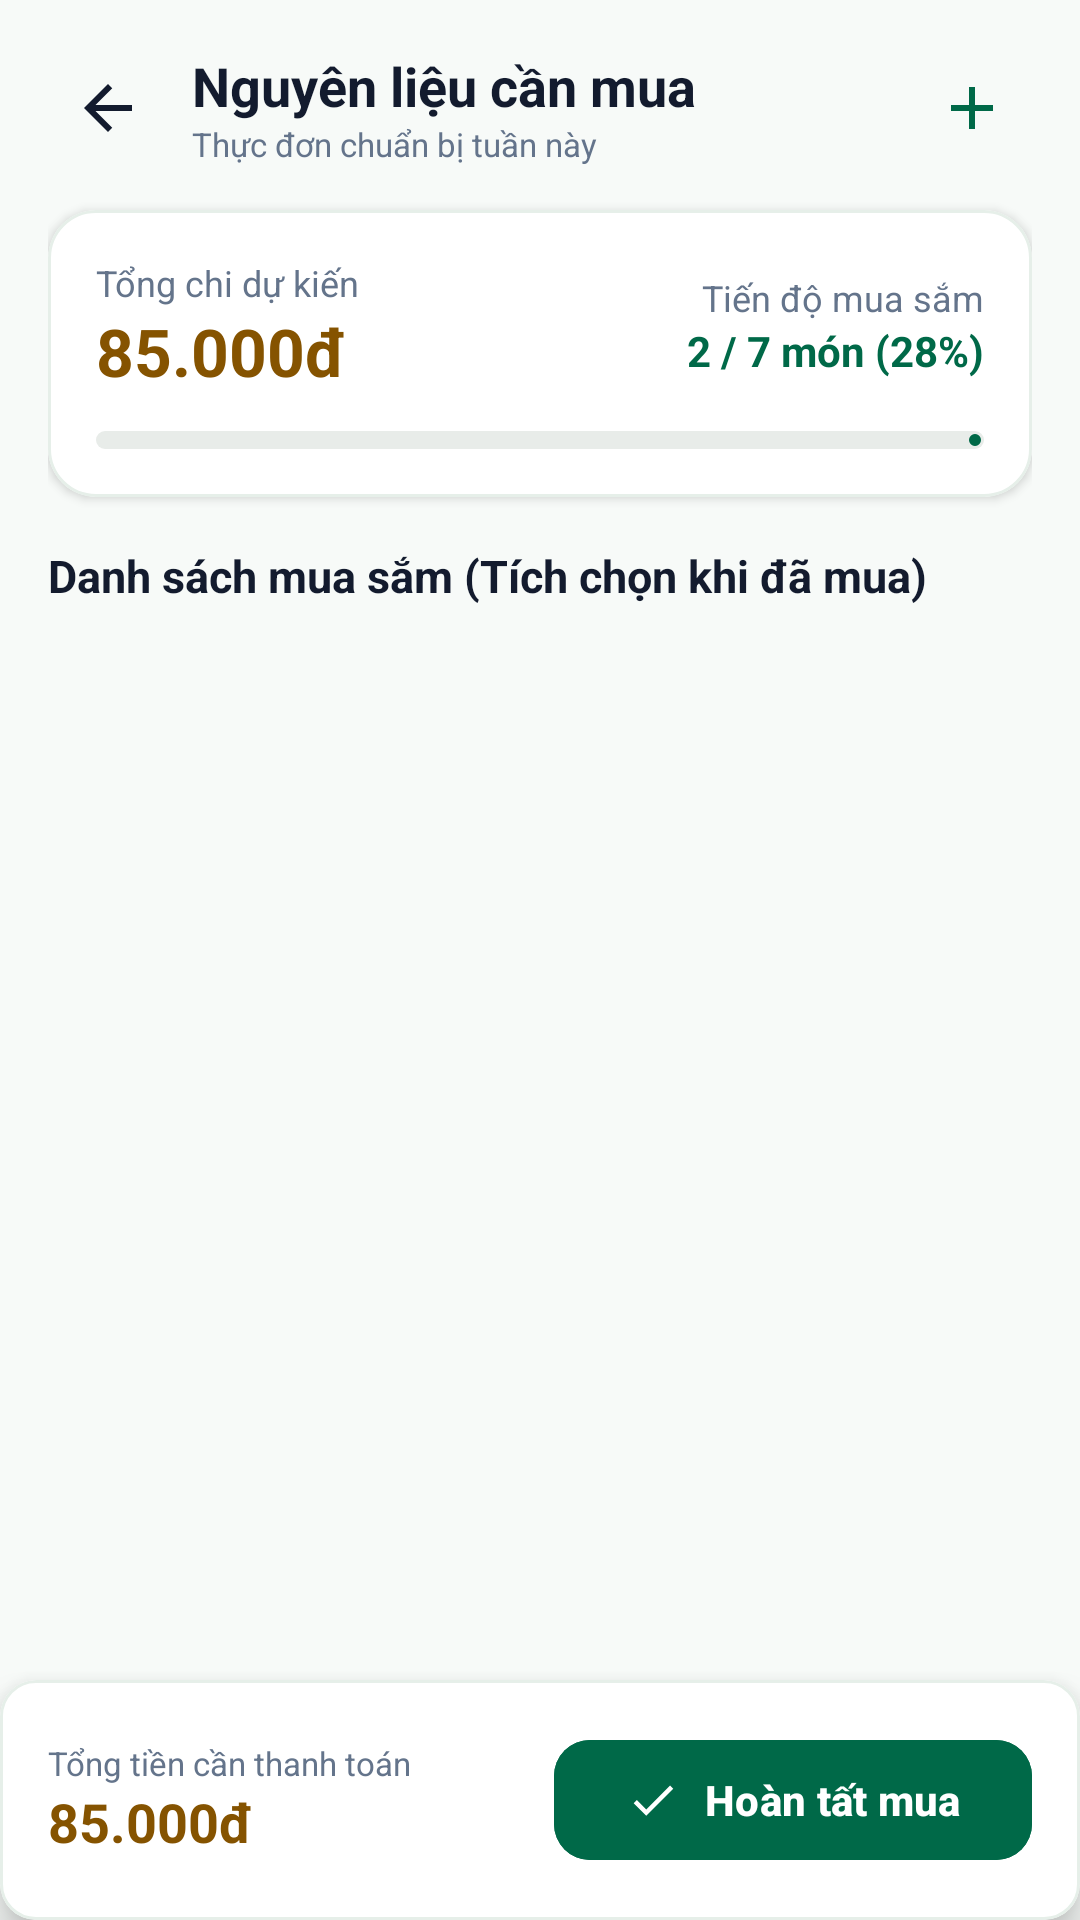

The Android layout XML behind this screen, and the referenced resources:
<!-- AndroidManifest.xml: application theme Theme.Pham_Nguyen_Lan_Anh -->
<!-- res/layout/activity_grocery_list.xml -->
<?xml version="1.0" encoding="utf-8"?>
<androidx.constraintlayout.widget.ConstraintLayout
    xmlns:android="http://schemas.android.com/apk/res/android"
    xmlns:app="http://schemas.android.com/apk/res-auto"
    android:layout_width="match_parent"
    android:layout_height="match_parent"
    android:background="@color/background">

    
    <androidx.core.widget.NestedScrollView
        android:layout_width="0dp"
        android:layout_height="0dp"
        android:fillViewport="true"
        app:layout_constraintTop_toTopOf="parent"
        app:layout_constraintBottom_toTopOf="@id/bottomBarGrocery"
        app:layout_constraintStart_toStartOf="parent"
        app:layout_constraintEnd_toEndOf="parent">

        <LinearLayout
            android:layout_width="match_parent"
            android:layout_height="wrap_content"
            android:orientation="vertical"
            android:padding="16dp">

            
            <LinearLayout
                android:layout_width="match_parent"
                android:layout_height="wrap_content"
                android:orientation="horizontal"
                android:gravity="center_vertical"
                android:layout_marginBottom="14dp">

                <ImageView
                    android:id="@+id/btnBackGrocery"
                    android:layout_width="40dp"
                    android:layout_height="40dp"
                    android:padding="8dp"
                    android:src="@drawable/ic_arrow_back"
                    android:background="?attr/selectableItemBackgroundBorderless"
                    android:contentDescription="Quay lại" />

                <LinearLayout
                    android:layout_width="0dp"
                    android:layout_height="wrap_content"
                    android:layout_weight="1"
                    android:layout_marginStart="8dp"
                    android:orientation="vertical">

                    <TextView
                        android:layout_width="wrap_content"
                        android:layout_height="wrap_content"
                        android:text="Nguyên liệu cần mua"
                        android:textColor="@color/on_surface"
                        android:textSize="18sp"
                        android:textStyle="bold" />

                    <TextView
                        android:id="@+id/tvGrocerySubtitle"
                        android:layout_width="wrap_content"
                        android:layout_height="wrap_content"
                        android:text="Thực đơn chuẩn bị tuần này"
                        android:textColor="@color/on_surface_variant"
                        android:textSize="11sp" />
                </LinearLayout>

                <ImageView
                    android:id="@+id/btnAddGroceryItem"
                    android:layout_width="40dp"
                    android:layout_height="40dp"
                    android:padding="8dp"
                    android:src="@drawable/ic_add"
                    app:tint="@color/primary"
                    android:background="?attr/selectableItemBackgroundBorderless"
                    android:contentDescription="Thêm món" />
            </LinearLayout>

            
            <com.google.android.material.card.MaterialCardView
                android:layout_width="match_parent"
                android:layout_height="wrap_content"
                android:layout_marginBottom="16dp"
                app:cardCornerRadius="16dp"
                app:cardElevation="2dp"
                app:strokeColor="@color/card_stroke"
                app:strokeWidth="1dp"
                app:cardBackgroundColor="@color/surface">

                <LinearLayout
                    android:layout_width="match_parent"
                    android:layout_height="wrap_content"
                    android:orientation="vertical"
                    android:padding="16dp">

                    <LinearLayout
                        android:layout_width="match_parent"
                        android:layout_height="wrap_content"
                        android:orientation="horizontal"
                        android:gravity="center_vertical">

                        <LinearLayout
                            android:layout_width="0dp"
                            android:layout_height="wrap_content"
                            android:layout_weight="1"
                            android:orientation="vertical">

                            <TextView
                                android:layout_width="wrap_content"
                                android:layout_height="wrap_content"
                                android:text="Tổng chi dự kiến"
                                android:textColor="@color/on_surface_variant"
                                android:textSize="12sp" />

                            <TextView
                                android:id="@+id/tvGroceryTotalEstimate"
                                android:layout_width="wrap_content"
                                android:layout_height="wrap_content"
                                android:text="85.000đ"
                                android:textColor="@color/secondary"
                                android:textSize="22sp"
                                android:textStyle="bold" />
                        </LinearLayout>

                        <LinearLayout
                            android:layout_width="wrap_content"
                            android:layout_height="wrap_content"
                            android:orientation="vertical"
                            android:gravity="end">

                            <TextView
                                android:layout_width="wrap_content"
                                android:layout_height="wrap_content"
                                android:text="Tiến độ mua sắm"
                                android:textColor="@color/on_surface_variant"
                                android:textSize="12sp" />

                            <TextView
                                android:id="@+id/tvGroceryProgressText"
                                android:layout_width="wrap_content"
                                android:layout_height="wrap_content"
                                android:text="2 / 7 món (28%)"
                                android:textColor="@color/primary"
                                android:textSize="14sp"
                                android:textStyle="bold" />
                        </LinearLayout>
                    </LinearLayout>

                    <com.google.android.material.progressindicator.LinearProgressIndicator
                        android:id="@+id/progressGrocery"
                        android:layout_width="match_parent"
                        android:layout_height="6dp"
                        android:layout_marginTop="12dp"
                        android:progress="28"
                        app:trackThickness="6dp"
                        app:trackCornerRadius="3dp"
                        app:indicatorColor="@color/primary"
                        app:trackColor="@color/surface_container_high" />
                </LinearLayout>
            </com.google.android.material.card.MaterialCardView>

            
            <TextView
                android:layout_width="wrap_content"
                android:layout_height="wrap_content"
                android:layout_marginBottom="10dp"
                android:text="Danh sách mua sắm (Tích chọn khi đã mua)"
                android:textColor="@color/on_surface"
                android:textSize="15sp"
                android:textStyle="bold" />

            
            <androidx.recyclerview.widget.RecyclerView
                android:id="@+id/rvGroceryList"
                android:layout_width="match_parent"
                android:layout_height="wrap_content"
                android:nestedScrollingEnabled="false" />

            <ProgressBar
                android:id="@+id/progressGroceryLoading"
                android:layout_width="wrap_content"
                android:layout_height="wrap_content"
                android:layout_gravity="center"
                android:layout_marginTop="24dp"
                android:visibility="gone" />

            <TextView
                android:id="@+id/tvEmptyGrocery"
                android:layout_width="match_parent"
                android:layout_height="wrap_content"
                android:layout_marginTop="24dp"
                android:gravity="center"
                android:text="Chưa có dữ liệu nguyên liệu"
                android:textColor="@color/on_surface_variant"
                android:textSize="15sp"
                android:visibility="gone" />

        </LinearLayout>
    </androidx.core.widget.NestedScrollView>

    
    <com.google.android.material.card.MaterialCardView
        android:id="@+id/bottomBarGrocery"
        android:layout_width="0dp"
        android:layout_height="wrap_content"
        app:cardElevation="8dp"
        app:strokeColor="@color/card_stroke"
        app:strokeWidth="1dp"
        app:cardBackgroundColor="@color/surface"
        app:layout_constraintBottom_toBottomOf="parent"
        app:layout_constraintStart_toStartOf="parent"
        app:layout_constraintEnd_toEndOf="parent">

        <LinearLayout
            android:layout_width="match_parent"
            android:layout_height="wrap_content"
            android:orientation="horizontal"
            android:padding="16dp"
            android:gravity="center_vertical">

            <LinearLayout
                android:layout_width="0dp"
                android:layout_height="wrap_content"
                android:layout_weight="1"
                android:orientation="vertical">

                <TextView
                    android:layout_width="wrap_content"
                    android:layout_height="wrap_content"
                    android:text="Tổng tiền cần thanh toán"
                    android:textColor="@color/on_surface_variant"
                    android:textSize="11sp" />

                <TextView
                    android:id="@+id/tvGroceryBottomTotal"
                    android:layout_width="wrap_content"
                    android:layout_height="wrap_content"
                    android:text="85.000đ"
                    android:textColor="@color/secondary"
                    android:textSize="18sp"
                    android:textStyle="bold" />
            </LinearLayout>

            <com.google.android.material.button.MaterialButton
                android:id="@+id/btnFinishShopping"
                android:layout_width="wrap_content"
                android:layout_height="48dp"
                android:text="Hoàn tất mua"
                android:textSize="14sp"
                android:textStyle="bold"
                android:backgroundTint="@color/primary"
                android:textColor="@color/white"
                app:cornerRadius="12dp"
                app:icon="@drawable/ic_check"
                app:iconTint="@color/white" />
        </LinearLayout>
    </com.google.android.material.card.MaterialCardView>

</androidx.constraintlayout.widget.ConstraintLayout>
<!-- resources referenced by this layout -->
<resources>
  <color name="background">#F7FAF8</color>
  <color name="card_stroke">#E6EFE9</color>
  <color name="on_surface">#131B2E</color>
  <color name="on_surface_variant">#64748B</color>
  <color name="primary">#006948</color>
  <color name="secondary">#855300</color>
  <color name="surface">#FFFFFFFF</color>
  <color name="surface_container_high">#E8ECE9</color>
  <color name="white">#FFFFFFFF</color>
  <!-- drawable ic_add (drawable) -->
  ﻿<vector xmlns:android="http://schemas.android.com/apk/res/android"
      android:width="24dp"
      android:height="24dp"
      android:viewportWidth="24"
      android:viewportHeight="24">
    <path
        android:fillColor="@color/primary"
        android:pathData="M19,13h-6v6h-2v-6H5v-2h6V5h2v6h6v2z"/>
  </vector>
  <!-- drawable ic_arrow_back (drawable) -->
  ﻿<vector xmlns:android="http://schemas.android.com/apk/res/android"
      android:width="24dp"
      android:height="24dp"
      android:viewportWidth="24"
      android:viewportHeight="24">
    <path
        android:fillColor="@color/on_surface"
        android:pathData="M20,11H7.83l5.59,-5.59L12,4l-8,8 8,8 1.41,-1.41L7.83,13H20v-2z"/>
  </vector>
  <!-- drawable ic_check (drawable) -->
  ﻿<vector xmlns:android="http://schemas.android.com/apk/res/android"
      android:width="24dp"
      android:height="24dp"
      android:viewportWidth="24"
      android:viewportHeight="24">
    <path
        android:fillColor="@color/primary"
        android:pathData="M9,16.17L4.83,12l-1.42,1.41L9,19 21,7l-1.41,-1.41z"/>
  </vector>
  <style name="Theme.Pham_Nguyen_Lan_Anh" parent="Base.Theme.Pham_Nguyen_Lan_Anh" />
  <style name="Base.Theme.Pham_Nguyen_Lan_Anh" parent="Theme.Material3.DayNight.NoActionBar">
          <item name="colorPrimary">@color/primary</item>
          <item name="colorOnPrimary">@color/on_primary</item>
          <item name="colorPrimaryContainer">@color/primary_container</item>
          <item name="colorOnPrimaryContainer">@color/on_primary_container</item>
          <item name="colorSecondary">@color/secondary_accent</item>
          <item name="colorOnSecondary">@color/on_secondary</item>
          <item name="android:colorBackground">@color/background</item>
          <item name="android:statusBarColor">@color/surface</item>
          <item name="android:windowLightStatusBar">true</item>
      </style>
  <color name="on_primary">#FFFFFFFF</color>
  <color name="primary_container">#E6F7F0</color>
  <color name="on_primary_container">#002114</color>
  <color name="secondary_accent">#FEA619</color>
  <color name="on_secondary">#FFFFFFFF</color>
</resources>
